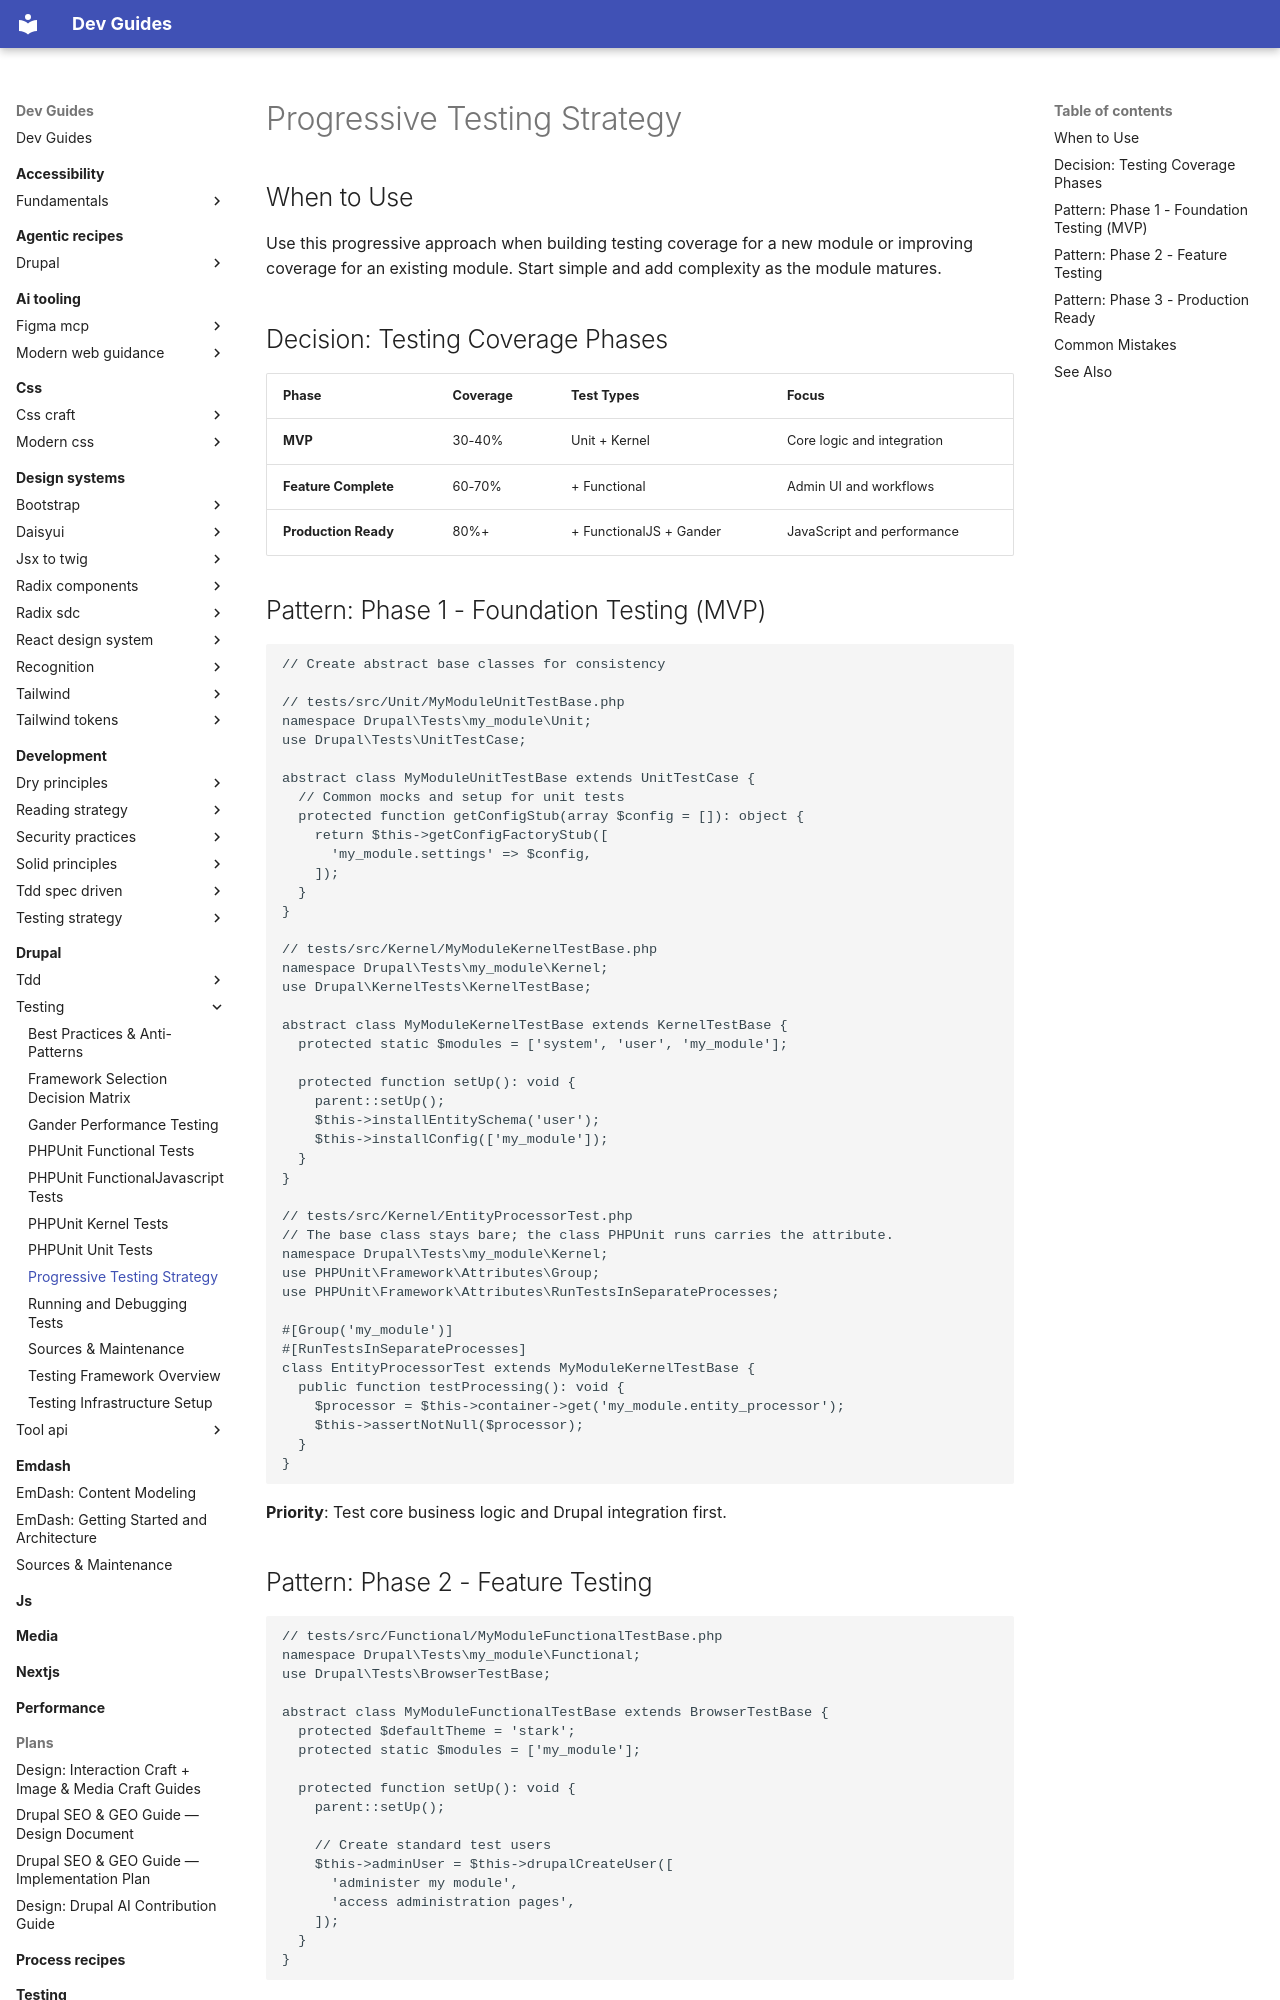

repository: camoa/dev-guides · page: drupal/testing/progressive-testing-strategy/index.html · generator: mkdocs

---
description: Progressive approach to building testing coverage from MVP to production-ready modules
tldr: "Use this progressive approach when building testing coverage for a new module or improving coverage for an existing module. Start simple and add complexity as the module matures."
drupal_version: "11.x"
---

# Progressive Testing Strategy

## When to Use

Use this progressive approach when building testing coverage for a new module or improving coverage for an existing module. Start simple and add complexity as the module matures.

## Decision: Testing Coverage Phases

| Phase | Coverage | Test Types | Focus |
|-------|----------|------------|-------|
| **MVP** | 30-40% | Unit + Kernel | Core logic and integration |
| **Feature Complete** | 60-70% | + Functional | Admin UI and workflows |
| **Production Ready** | 80%+ | + FunctionalJS + Gander | JavaScript and performance |

## Pattern: Phase 1 - Foundation Testing (MVP)

```php
// Create abstract base classes for consistency

// tests/src/Unit/MyModuleUnitTestBase.php
namespace Drupal\Tests\my_module\Unit;
use Drupal\Tests\UnitTestCase;

abstract class MyModuleUnitTestBase extends UnitTestCase {
  // Common mocks and setup for unit tests
  protected function getConfigStub(array $config = []): object {
    return $this->getConfigFactoryStub([
      'my_module.settings' => $config,
    ]);
  }
}

// tests/src/Kernel/MyModuleKernelTestBase.php
namespace Drupal\Tests\my_module\Kernel;
use Drupal\KernelTests\KernelTestBase;

abstract class MyModuleKernelTestBase extends KernelTestBase {
  protected static $modules = ['system', 'user', 'my_module'];
  
  protected function setUp(): void {
    parent::setUp();
    $this->installEntitySchema('user');
    $this->installConfig(['my_module']);
  }
}

// tests/src/Kernel/EntityProcessorTest.php
// The base class stays bare; the class PHPUnit runs carries the attribute.
namespace Drupal\Tests\my_module\Kernel;
use PHPUnit\Framework\Attributes\Group;
use PHPUnit\Framework\Attributes\RunTestsInSeparateProcesses;

#[Group('my_module')]
#[RunTestsInSeparateProcesses]
class EntityProcessorTest extends MyModuleKernelTestBase {
  public function testProcessing(): void {
    $processor = $this->container->get('my_module.entity_processor');
    $this->assertNotNull($processor);
  }
}
```

**Priority**: Test core business logic and Drupal integration first.

## Pattern: Phase 2 - Feature Testing

```php
// tests/src/Functional/MyModuleFunctionalTestBase.php
namespace Drupal\Tests\my_module\Functional;
use Drupal\Tests\BrowserTestBase;

abstract class MyModuleFunctionalTestBase extends BrowserTestBase {
  protected $defaultTheme = 'stark';
  protected static $modules = ['my_module'];
  
  protected function setUp(): void {
    parent::setUp();
    
    // Create standard test users
    $this->adminUser = $this->drupalCreateUser([
      'administer my module',
      'access administration pages',
    ]);
  }
}
```

**Priority**: Add admin interface and user workflow testing.
